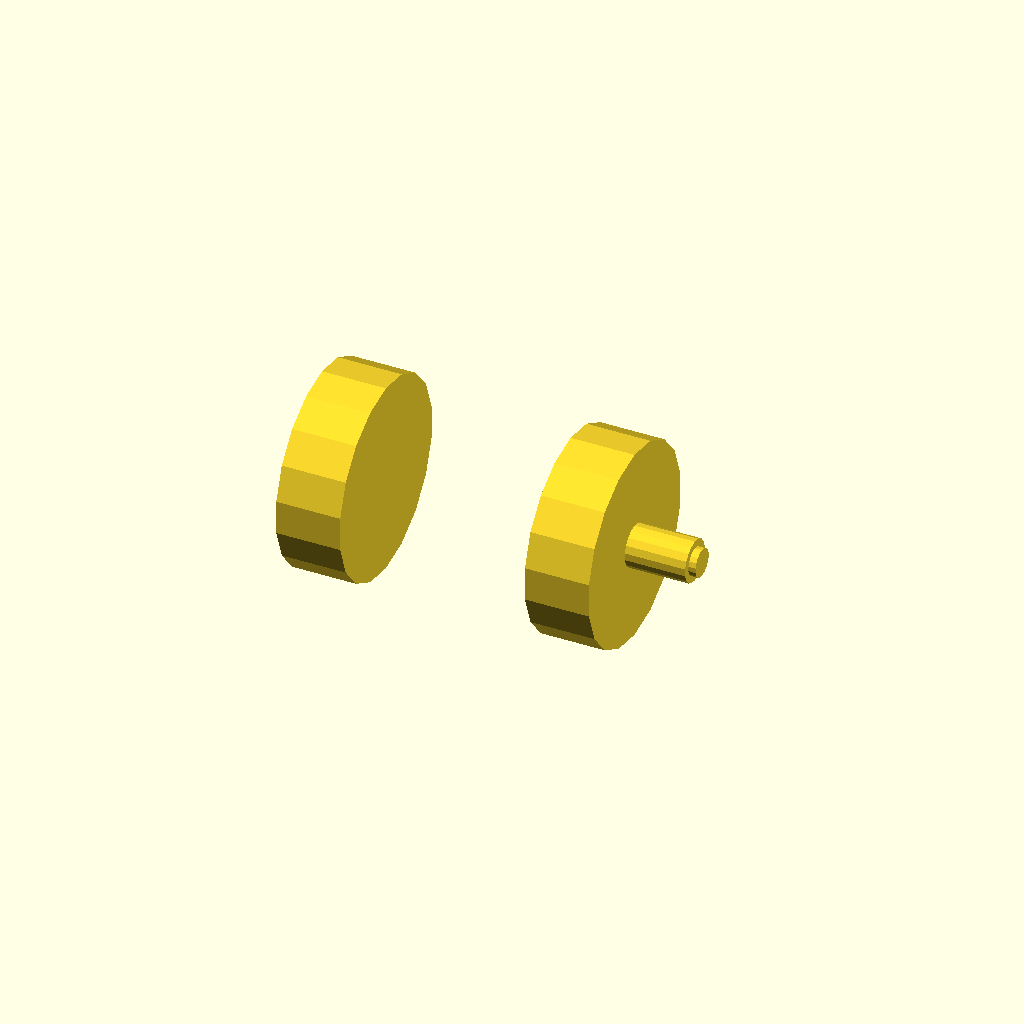
Cell 1: rendered with the file's own defaults.
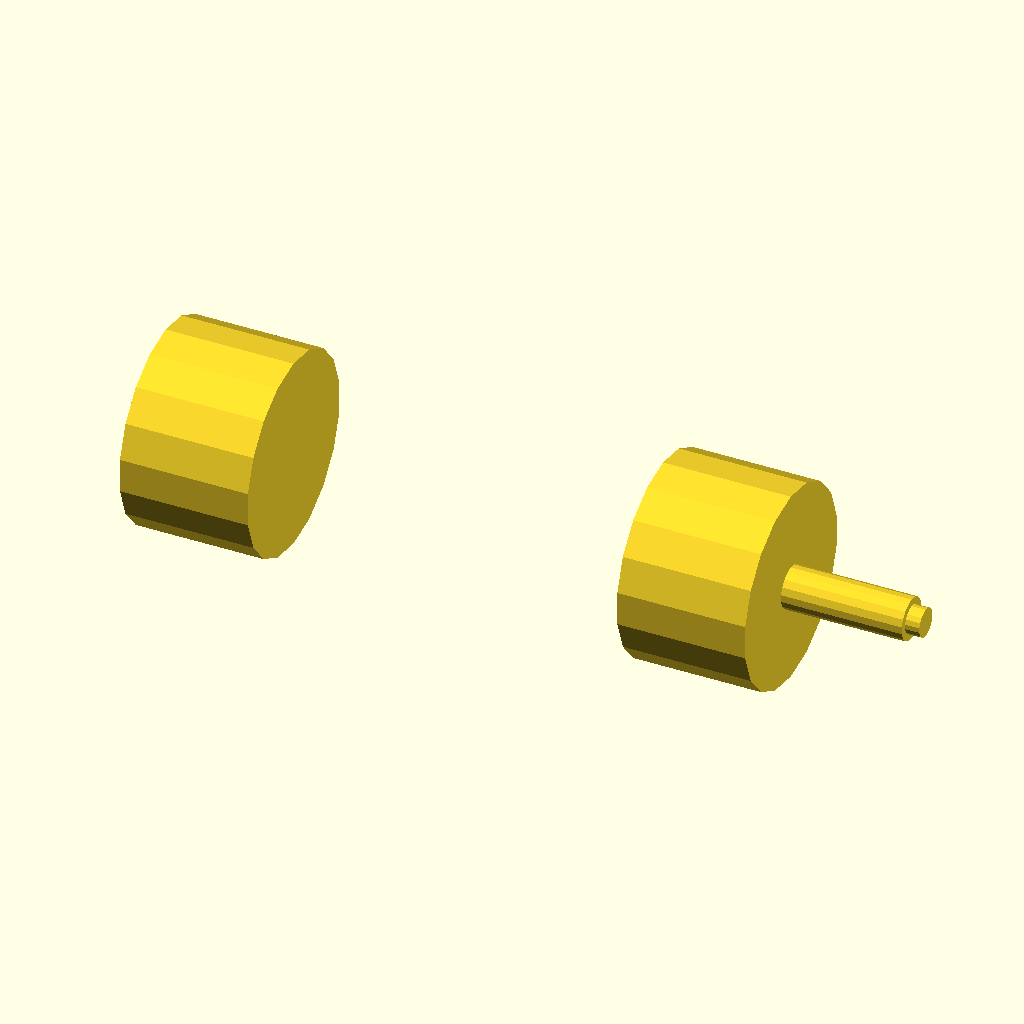
Cell 2: L = 0.2 (everything else at default).
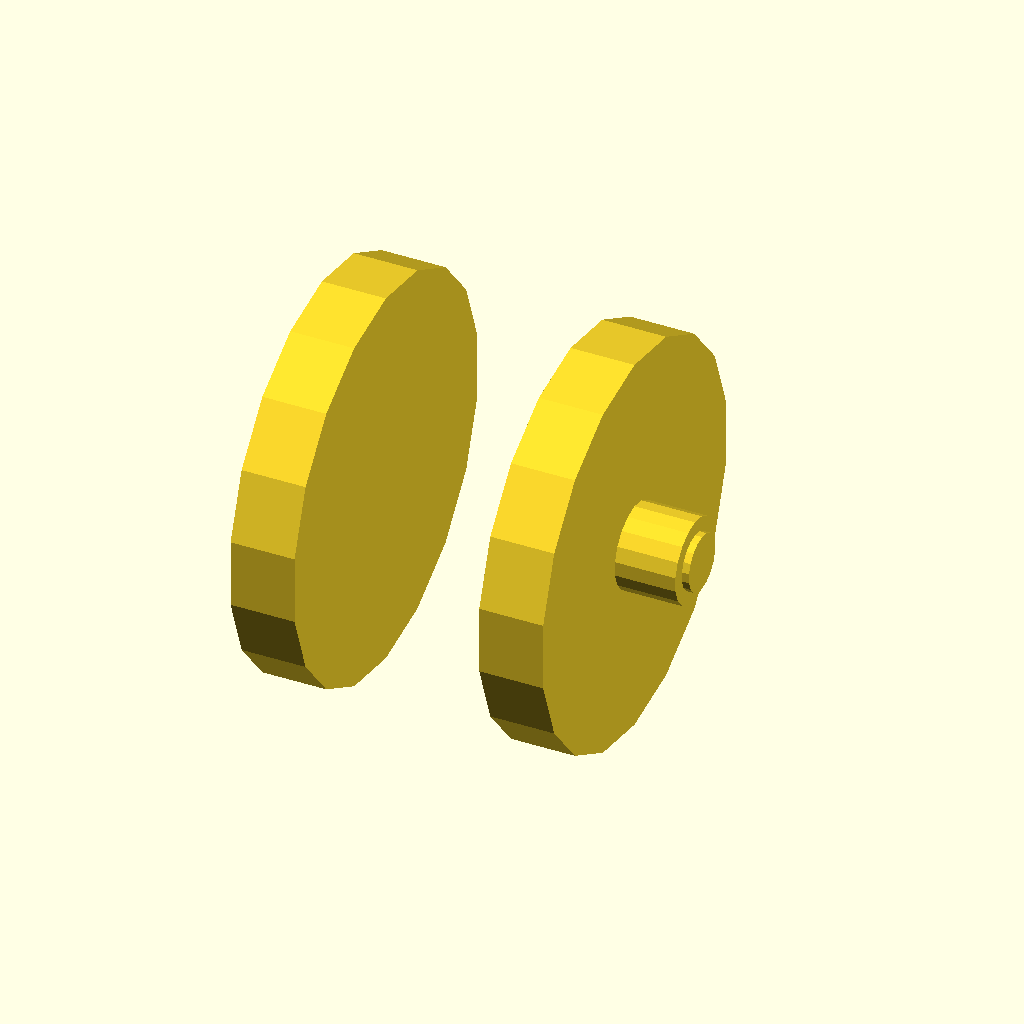
Cell 3: W = 0.2 (everything else at default).
One fixed orthographic camera (rotation 55°, 0°, 25°; colour scheme Cornfield) for every cell.
OpenSCAD source file results/abc/baselines/gpt52/scad/0123189_partstudio_00_model_ste_00_512.scad:
$fn=64;

L = 0.1;
W = 0.1;
H = 0.0;

module hull_body() {
    translate([0,0,0])
        cube([L*0.70, W*0.55, H], center=true);
}

module end_pod(xpos) {
    translate([xpos,0,0])
        rotate([0,90,0])
            cylinder(h=L*0.18, r=W*0.28, center=true, $fn=18);
}

module turret_faceted() {
    hull() {
        translate([0,0,0])
            cube([L*0.22, W*0.22, H], center=true);
        translate([0,0,0])
            rotate([0,0,45])
                cube([L*0.16, W*0.16, H], center=true);
        translate([0,0,0])
            rotate([0,0,22.5])
                cube([L*0.18, W*0.12, H], center=true);
    }
}

module barrel() {
    translate([L*0.50,0,0])
        rotate([0,90,0])
            cylinder(h=L*0.22, r=W*0.06, center=true, $fn=18);
    translate([L*0.60,0,0])
        rotate([0,90,0])
            cylinder(h=L*0.06, r=W*0.04, center=true, $fn=18);
}

module fin(side=1) {
    s = side;
    translate([0, s*(W*0.33), 0])
        rotate([0,0, s*10])
            linear_extrude(height=H, center=true, convexity=2)
                polygon(points=[
                    [-L*0.08, 0],
                    [ L*0.08, 0],
                    [ L*0.02, W*0.10]
                ]);
}

module vehicle() {
    union() {
        hull_body();
        end_pod(-L*0.35);
        end_pod( L*0.35);
        turret_faceted();
        barrel();
        fin(1);
        fin(-1);
    }
}

vehicle();
Parameter table extracted from the source (name, type, default, range or options):
L: number, default 0.1
W: number, default 0.1
H: number, default 0
